Run: headless pygame with SDL's dummy video driver; simulated clock (each Clock.tick advances the game by its frame time, no real sleeping); random seed 0; keys injected as events and as key.get_pressed() state; no mouse input.
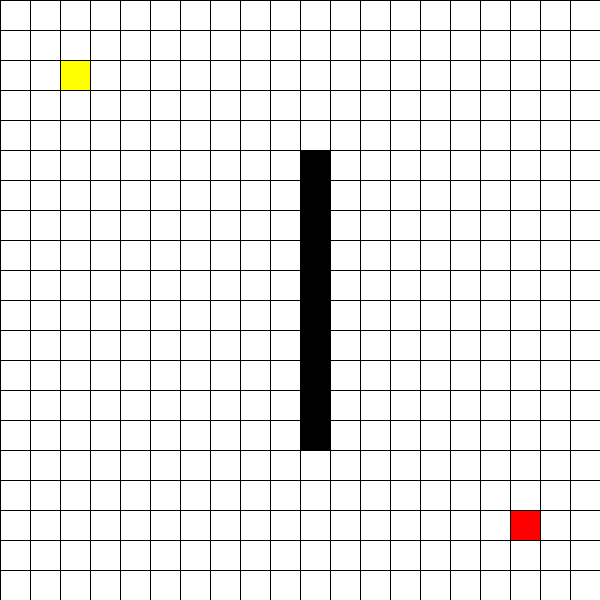
Frame 1 of 4 · flips 1–60 · no input
Frame 2 of 4 · flips 61–180 · tapped SPACE, RETURN · held RIGHT (→), D · screen unchanged from frame 1, image omitted
Frame 3 of 4 · flips 181–300 · held DOWN (↓), S · screen unchanged from frame 2, image omitted
Frame 4 of 4 · flips 301–420 · held LEFT (←), A, UP (↑), W · screen unchanged from frame 3, image omitted

The pygame program that drew these frames:

import pygame
import sys
import time
from collections import deque
import heapq

# ---------------- CONFIG ----------------
WIDTH = 600
ROWS = 20
CELL = WIDTH // ROWS

WHITE = (255, 255, 255)
BLACK = (0, 0, 0)
GREEN = (0, 255, 0)
BLUE = (0, 0, 255)
YELLOW = (255, 255, 0)
RED = (255, 0, 0)
PURPLE = (128, 0, 128)

pygame.init()
WIN = pygame.display.set_mode((WIDTH, WIDTH))

# -------- NODE CLASS --------
class Node:
    def __init__(self, row, col):
        self.row = row
        self.col = col
        self.color = WHITE
        self.parent = None

    def draw(self):
        pygame.draw.rect(WIN, self.color,
                         (self.col * CELL, self.row * CELL, CELL, CELL))

    def __lt__(self, other):
        return False

# -------- GRID --------
def make_grid():
    return [[Node(i, j) for j in range(ROWS)] for i in range(ROWS)]


def draw_grid(grid, start, end):
    WIN.fill(WHITE)
    for row in grid:
        for node in row:
            node.draw()

    for i in range(ROWS):
        pygame.draw.line(WIN, BLACK, (0, i*CELL), (WIDTH, i*CELL))
        pygame.draw.line(WIN, BLACK, (i*CELL, 0), (i*CELL, WIDTH))

    start.color = YELLOW
    end.color = RED

    pygame.display.update()

def reset_grid(grid, start, end):
    for row in grid:
        for node in row:
            if node.color not in (BLACK, YELLOW, RED):
                node.color = WHITE
            node.parent = None

def get_neighbors(node, grid):
    r, c = node.row, node.col
    directions = [
        (-1, 0), (0, 1), (1, 0), (1, 1), (0, -1), (-1, -1)
    ]
    neighbors = []
    for dr, dc in directions:
        nr, nc = r + dr, c + dc
        if 0 <= nr < ROWS and 0 <= nc < ROWS:
            if grid[nr][nc].color != BLACK:
                neighbors.append(grid[nr][nc])
    return neighbors

def reconstruct(end, start, grid):
    current = end
    while current.parent and current != start:
        current = current.parent
        if current != start:
            current.color = PURPLE
        draw_grid(grid, start, end)
        time.sleep(0.05)


# -------- BFS ALGORITHM --------
def bfs(start, end, grid):
    q = deque([start])
    visited = set([start])

    while q:
        pygame.event.pump()
        node = q.popleft()

        if node == end:
            reconstruct(end, start, grid)
            return

        for neighbor in get_neighbors(node, grid):
            if neighbor not in visited:
                visited.add(neighbor)
                neighbor.parent = node
                if neighbor != end:
                    neighbor.color = GREEN
                q.append(neighbor)

        if node != start and node != end:
            node.color = BLUE

        draw_grid(grid, start, end)
        time.sleep(0.02)


# -------- DFS ALGORITHM --------
def dfs(start, end, grid):
    stack = [start]
    visited = set()

    while stack:
        pygame.event.pump()
        node = stack.pop()

        if node == end:
            reconstruct(end, start, grid)
            return

        if node not in visited:
            visited.add(node)
            if node != start and node != end:
                node.color = BLUE

            for neighbor in reversed(get_neighbors(node, grid)):
                if neighbor not in visited:
                    neighbor.parent = node
                    if neighbor != end:
                        neighbor.color = GREEN
                    stack.append(neighbor)

        draw_grid(grid, start, end)
        time.sleep(0.02)


# -------- UCS ALGORITHM --------
def ucs(start, end, grid):
    pq = []
    heapq.heappush(pq, (0, start))
    visited = set()

    while pq:
        pygame.event.pump()
        cost, node = heapq.heappop(pq)

        if node == end:
            reconstruct(end, start, grid)
            return

        if node not in visited:
            visited.add(node)
            if node != start and node != end:
                node.color = BLUE

            for neighbor in get_neighbors(node, grid):
                if neighbor not in visited:
                    neighbor.parent = node
                    heapq.heappush(pq, (cost+1, neighbor))
                    if neighbor != end:
                        neighbor.color = GREEN

        draw_grid(grid, start, end)
        time.sleep(0.02)

# -------- DLS ALGORITHM --------
def dls(start, end, grid, limit):
    stack = [(start, 0)]
    visited = set()

    while stack:
        pygame.event.pump()
        node, depth = stack.pop()

        if node == end:
            reconstruct(end, start, grid)
            return True

        if depth <= limit:
            if node not in visited:
                visited.add(node)
                if node != start and node != end:
                    node.color = BLUE

                for neighbor in reversed(get_neighbors(node, grid)):
                    neighbor.parent = node
                    stack.append((neighbor, depth+1))
                    if neighbor != end:
                        neighbor.color = GREEN

        draw_grid(grid, start, end)
        time.sleep(0.02)

    return False


def iddfs(start, end, grid):
    for depth in range(ROWS * ROWS):
        reset_grid(grid, start, end)
        if dls(start, end, grid, depth):
            return



# -------- BIDIRECTIONAL ALGORITHM --------
def bidirectional(start, end, grid):
    q1 = deque([start])
    q2 = deque([end])

    visited1 = {start}
    visited2 = {end}

    parent1 = {}
    parent2 = {}

    while q1 and q2:
        pygame.event.pump()

        node1 = q1.popleft()
        for neighbor in get_neighbors(node1, grid):
            if neighbor not in visited1:
                visited1.add(neighbor)
                parent1[neighbor] = node1
                q1.append(neighbor)
                if neighbor in visited2:
                    meet = neighbor
                    reconstruct_bidirectional(meet, parent1, parent2, start, end, grid)
                    return

        node2 = q2.popleft()
        for neighbor in get_neighbors(node2, grid):
            if neighbor not in visited2:
                visited2.add(neighbor)
                parent2[neighbor] = node2
                q2.append(neighbor)
                if neighbor in visited1:
                    meet = neighbor
                    reconstruct_bidirectional(meet, parent1, parent2, start, end, grid)
                    return

        draw_grid(grid, start, end)
        time.sleep(0.02)

def reconstruct_bidirectional(meet, parent1, parent2, start, end, grid):
    current = meet
    while current in parent1:
        current = parent1[current]
        if current != start:
            current.color = PURPLE
        draw_grid(grid, start, end)
        time.sleep(0.02)

    current = meet
    while current in parent2:
        current = parent2[current]
        if current != end:
            current.color = PURPLE
        draw_grid(grid, start, end)
        time.sleep(0.02)




# ------------MAIN LOOP ------------
def main():
    grid = make_grid()
    start = grid[2][2]
    end = grid[17][17]

    start.color = YELLOW
    end.color = RED

    for i in range(5, 15):
        grid[i][10].color = BLACK

    draw_grid(grid, start, end)

    while True:
        for event in pygame.event.get():
            if event.type == pygame.QUIT:
                pygame.quit()
                sys.exit()

            if event.type == pygame.KEYDOWN:
                reset_grid(grid, start, end)

                if event.key == pygame.K_1:
                    bfs(start, end, grid)
                if event.key == pygame.K_2:
                    dfs(start, end, grid)
                if event.key == pygame.K_3:
                    ucs(start, end, grid)
                if event.key == pygame.K_4:
                    dls(start, end, grid, limit=20)
                if event.key == pygame.K_5:
                    iddfs(start, end, grid)
                if event.key == pygame.K_6:
                    bidirectional(start, end, grid)

        draw_grid(grid, start, end)

main()
